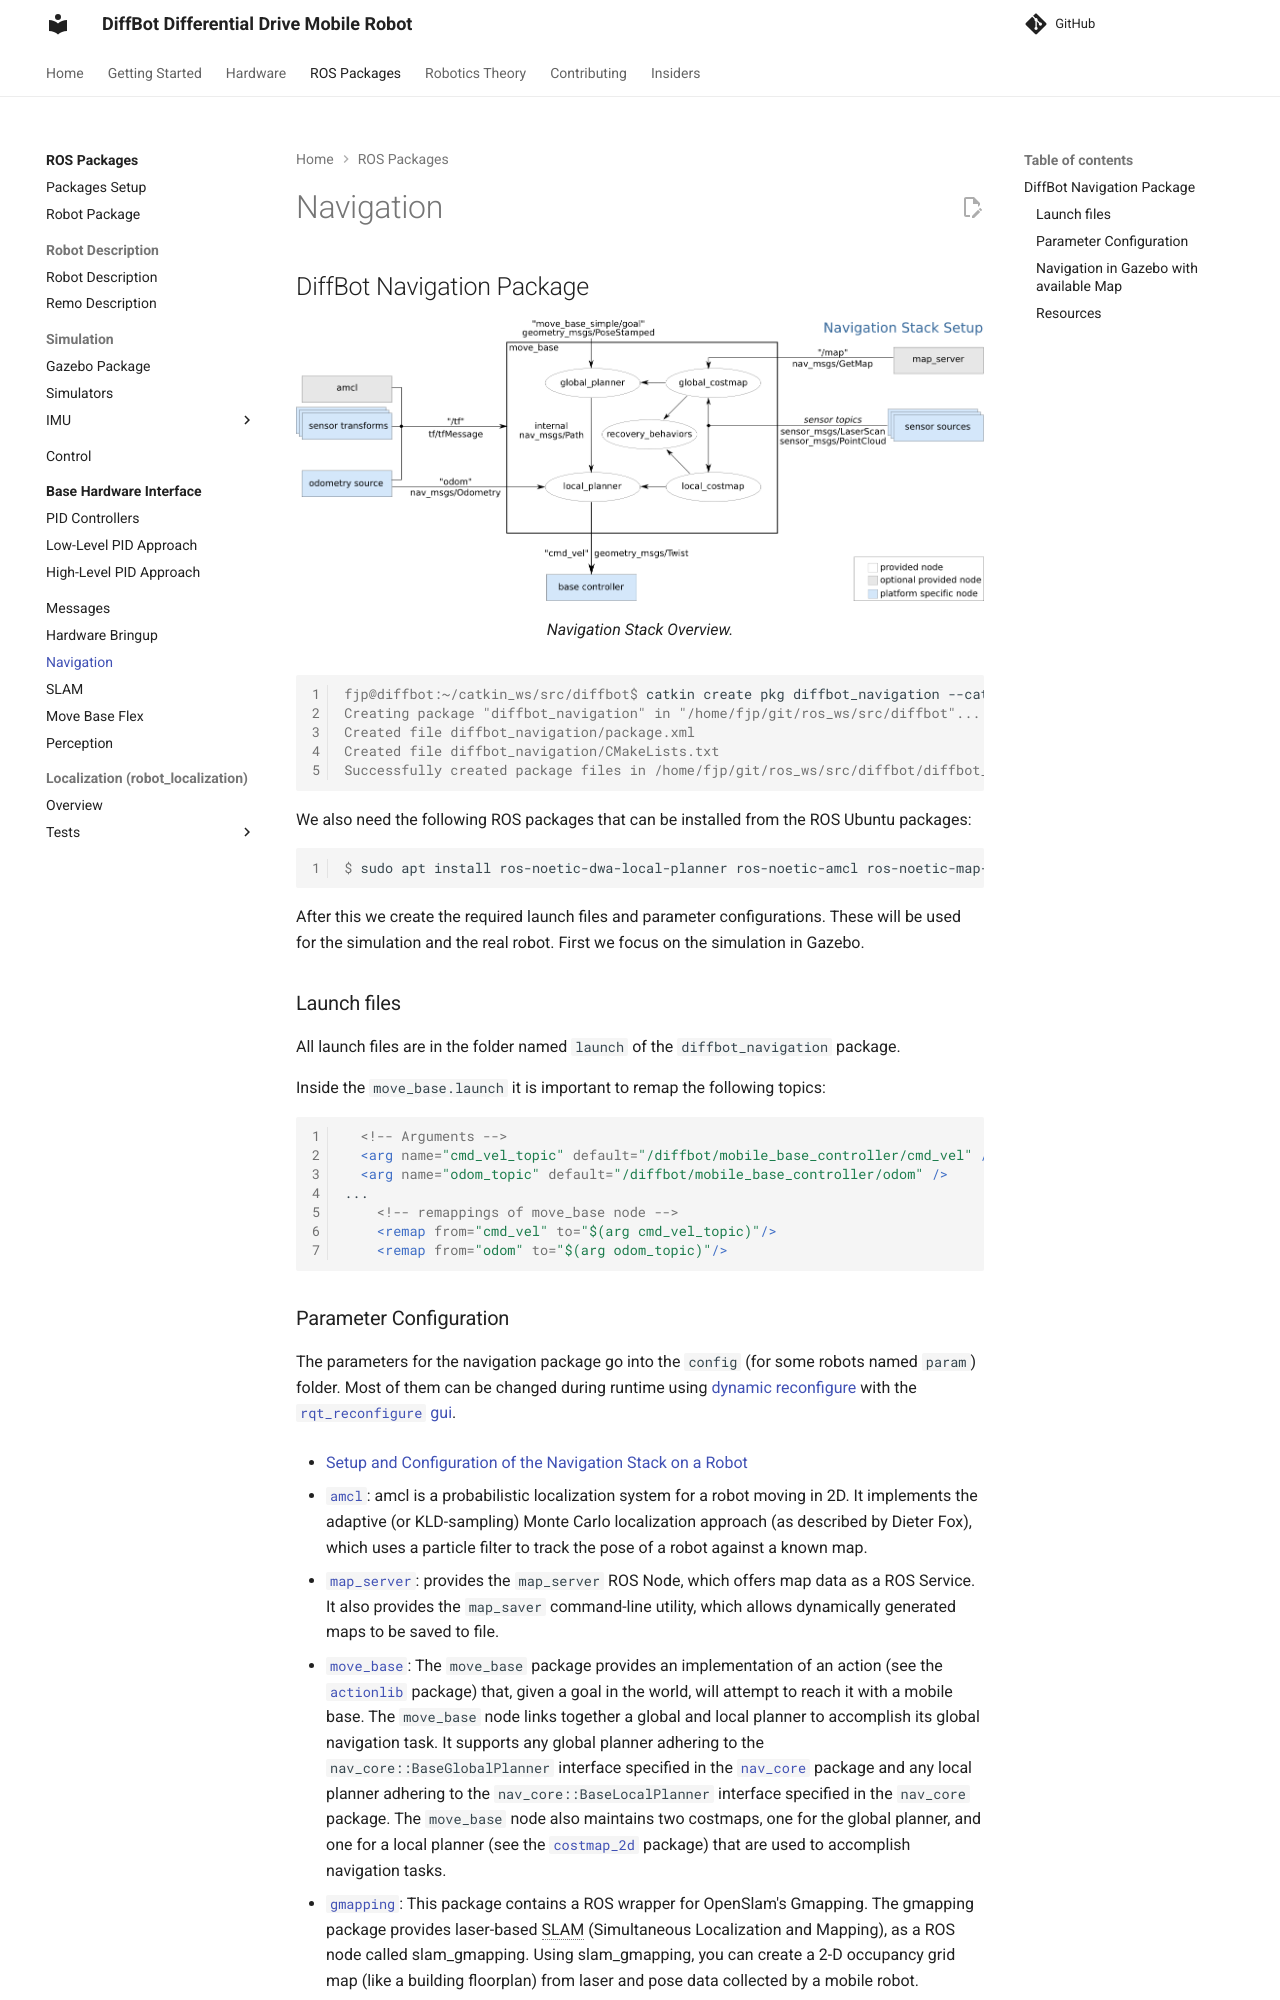

repository: ros-mobile-robots/ros-mobile-robots.github.io · page: diffbot_navigation/index.html · generator: mkdocs

## DiffBot Navigation Package

<figure>
    <a href="{{ asset_dir }}/navigation/navigation_stack.png"><img src="{{ asset_dir }}/navigation/navigation_stack.png"></a>
    <figcaption>Navigation Stack Overview.</figcaption>
</figure>

```console
fjp@diffbot:~/catkin_ws/src/diffbot$ catkin create pkg diffbot_navigation --catkin-deps amcl map_server move_base diffbot_bringup                           
Creating package "diffbot_navigation" in "/home/fjp/git/ros_ws/src/diffbot"...
Created file diffbot_navigation/package.xml
Created file diffbot_navigation/CMakeLists.txt
Successfully created package files in /home/fjp/git/ros_ws/src/diffbot/diffbot_navigation.
```

We also need the following ROS packages that can be installed from the ROS Ubuntu packages:

```console
$ sudo apt install ros-noetic-dwa-local-planner ros-noetic-amcl ros-noetic-map-server ros-noetic-move-base
``` 

After this we create the required launch files and parameter configurations. These will be used for the simulation and the real robot.
First we focus on the simulation in Gazebo.

### Launch files

All launch files are in the folder named `launch` of the `diffbot_navigation` package.

Inside the `move_base.launch` it is important to remap the following topics:

```xml
  <!-- Arguments -->
  <arg name="cmd_vel_topic" default="/diffbot/mobile_base_controller/cmd_vel" />
  <arg name="odom_topic" default="/diffbot/mobile_base_controller/odom" />
...
    <!-- remappings of move_base node -->
    <remap from="cmd_vel" to="$(arg cmd_vel_topic)"/>
    <remap from="odom" to="$(arg odom_topic)"/>
```
